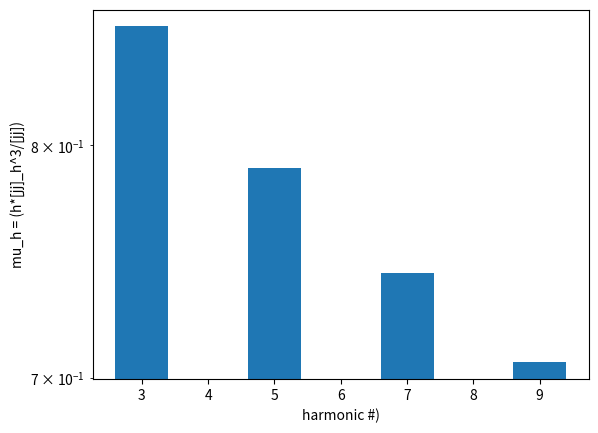

Write the Python code that produced this figure.
# [redacted]
# [redacted]
#HW6.1b

from math import sqrt, pi
import cmath
import numpy as np
import matplotlib.pyplot as plt
from scipy import special

#constants
c = 299792458               #c, m/s
h_bar_ev = 6.58E-16         #Planck constant, ev*s
h_bar_j = 1.054571817E34    #Planck constant, J⋅s
m0 = .511                   #Mass of e-, MeV
m0_gev = m0/1000            #Mass of e-, GeV
mo_kg = 9.1093837014E-31    #Mass of 2-, kg
e = 2.718281828459          
alpha = 1/137               #fine structure constant, unitless
IA = 17045                  #Alfven constant, A

compl = 1j
mu = (-1+compl*sqrt(3))/2

#k = 1                       #Arbitrarily chosen undulator k parameter
#A = .1                      #Arbitrarily chosen 6.12 coefficient
#B = 1                       #Arbitrarily chosen for z*mu*i in 6.12 exponential

k = 3.7                     #LCLS Focusing parameter, unitless
z = 70                       #LCLS undulator length, m
lambda_u = .03              #LCLS undulator wavelength, m
ku = 2*pi/lambda_u          #LCLS Ku
rho = 6.23E-4               #LCLS Pierce Parameter
B = 2*rho*ku*z*mu*compl     #Exponent
#print(mu, compl, B)
#print(6.234E-4*ku*70)

h = np.array([ 3, 5, 7, 9])  #Array of harmonics
p_h = np.zeros(len(h))      #Power calc array

x_1 = (1*(k**2))/(4+2*(k**2))    #input for fundamental bessel function function
jj_1 = ((-1)**1)*(special.jv(0,(x_1))-special.jv(1,(x_1)))  #fundamental bessel function function

x_h = (h*(k**2))/(4+2*(k**2))                                           #input for harmonic bessell function function
jj_h = ((-1)**h)*(special.jv((h-1)/2,(x_h))-special.jv((h+1)/2,(x_h)))  #bessell function function at each harmonic

for x in range(len(h)):
    p_h[x] = ((h[x]*(jj_h[x]**2)/(jj_1)**2))**(1/3)

print(jj_1**2,jj_h[0]**2, p_h)
#Plot
fig, ax1 = plt.subplots()
ax1.bar(h, p_h)
ax1.set_yscale('log')
ax1.set_xlabel('harmonic #)')
ax1.set_ylabel('mu_h = (h*[jj]_h^3/[jj])')
plt.show()
